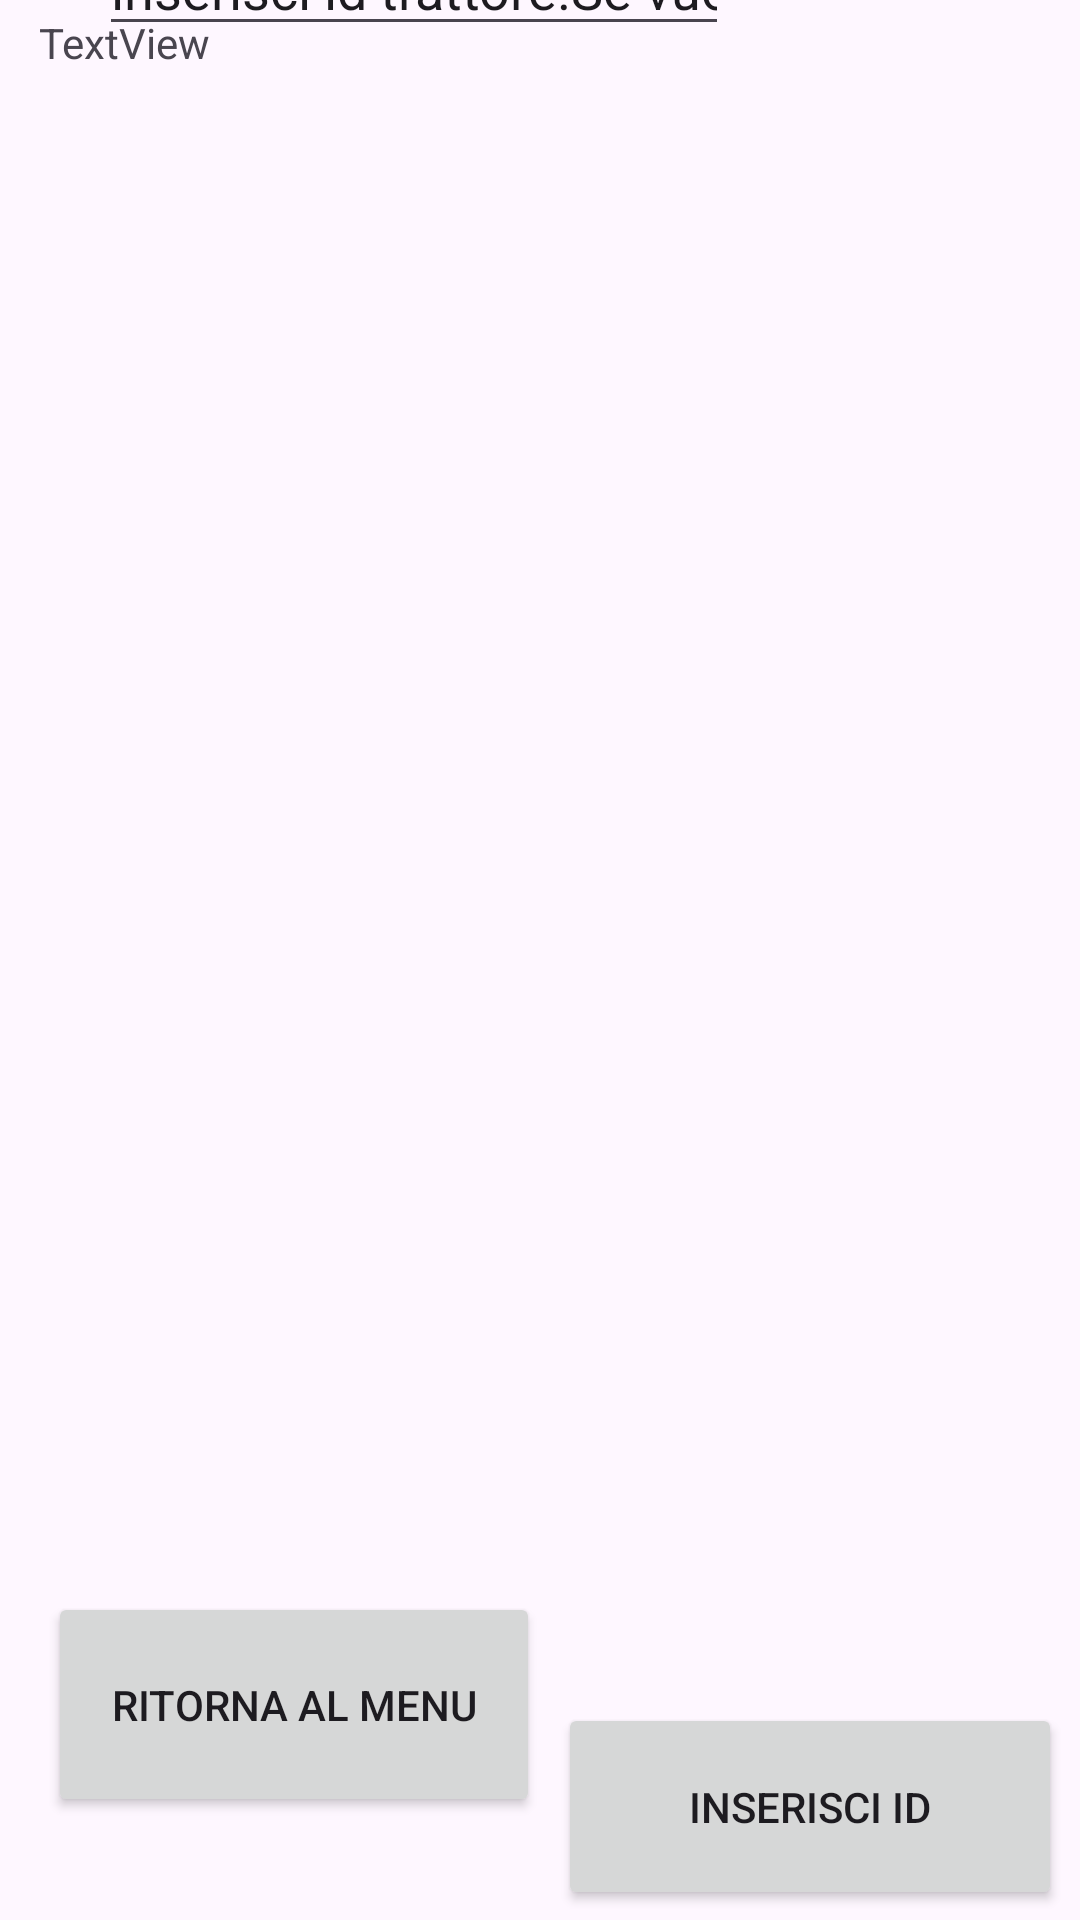

Write the Android layout XML for this screen, with the resource values it uses.
<!-- AndroidManifest.xml: application theme Theme.JavaBle -->
<!-- res/layout/messaggi_visualizer.xml -->
<?xml version="1.0" encoding="utf-8"?>
<androidx.constraintlayout.widget.ConstraintLayout xmlns:android="http://schemas.android.com/apk/res/android"
    xmlns:app="http://schemas.android.com/apk/res-auto"
    xmlns:tools="http://schemas.android.com/tools"
    android:layout_width="match_parent"
    android:layout_height="match_parent">

    <Button
        android:id="@+id/buttonmenu"
        android:layout_width="164dp"
        android:layout_height="75dp"
        android:layout_marginStart="16dp"
        android:layout_marginBottom="1dp"
        android:text="Ritorna al menu"
        app:layout_constraintBottom_toBottomOf="parent"
        app:layout_constraintStart_toStartOf="parent"
        app:layout_constraintTop_toBottomOf="@+id/TextViewMessaggio"
        app:layout_constraintVertical_bias="0.504" />

    <TextView
        android:id="@+id/TextViewMessaggio"
        android:layout_width="358dp"
        android:layout_height="492dp"
        android:layout_marginStart="14dp"
        android:layout_marginTop="72dp"
        android:layout_marginEnd="14dp"
        android:layout_marginBottom="71dp"
        android:text="TextView"
        app:layout_constraintBottom_toTopOf="@+id/aggiorna_id"
        app:layout_constraintEnd_toEndOf="parent"
        app:layout_constraintHorizontal_bias="0.045"
        app:layout_constraintStart_toStartOf="parent"
        app:layout_constraintTop_toTopOf="parent" />

    <EditText
        android:id="@+id/editTextNumber"
        android:layout_width="wrap_content"
        android:layout_height="wrap_content"
        android:layout_marginStart="33dp"
        android:layout_marginTop="1dp"
        android:layout_marginBottom="16dp"
        android:ems="10"
        android:inputType="number"
        android:text="inserisci id trattore.Se vuoi tutti inserisci -1"
        app:layout_constraintBottom_toTopOf="@+id/TextViewMessaggio"
        app:layout_constraintStart_toStartOf="parent"
        app:layout_constraintTop_toTopOf="parent" />

    <Button
        android:id="@+id/aggiorna_id"
        android:layout_width="168dp"
        android:layout_height="69dp"
        android:layout_marginBottom="71dp"
        android:text="inserisci id"
        app:layout_constraintBottom_toBottomOf="parent"
        app:layout_constraintEnd_toEndOf="parent"
        app:layout_constraintStart_toEndOf="@+id/buttonmenu"
        app:layout_constraintTop_toBottomOf="@+id/TextViewMessaggio" />

</androidx.constraintlayout.widget.ConstraintLayout>
<!-- resources referenced by this layout -->
<resources>
  <style name="Theme.JavaBle" parent="Base.Theme.JavaBle" />
  <style name="Base.Theme.JavaBle" parent="Theme.Material3.DayNight.NoActionBar">
          
          
      </style>
</resources>
